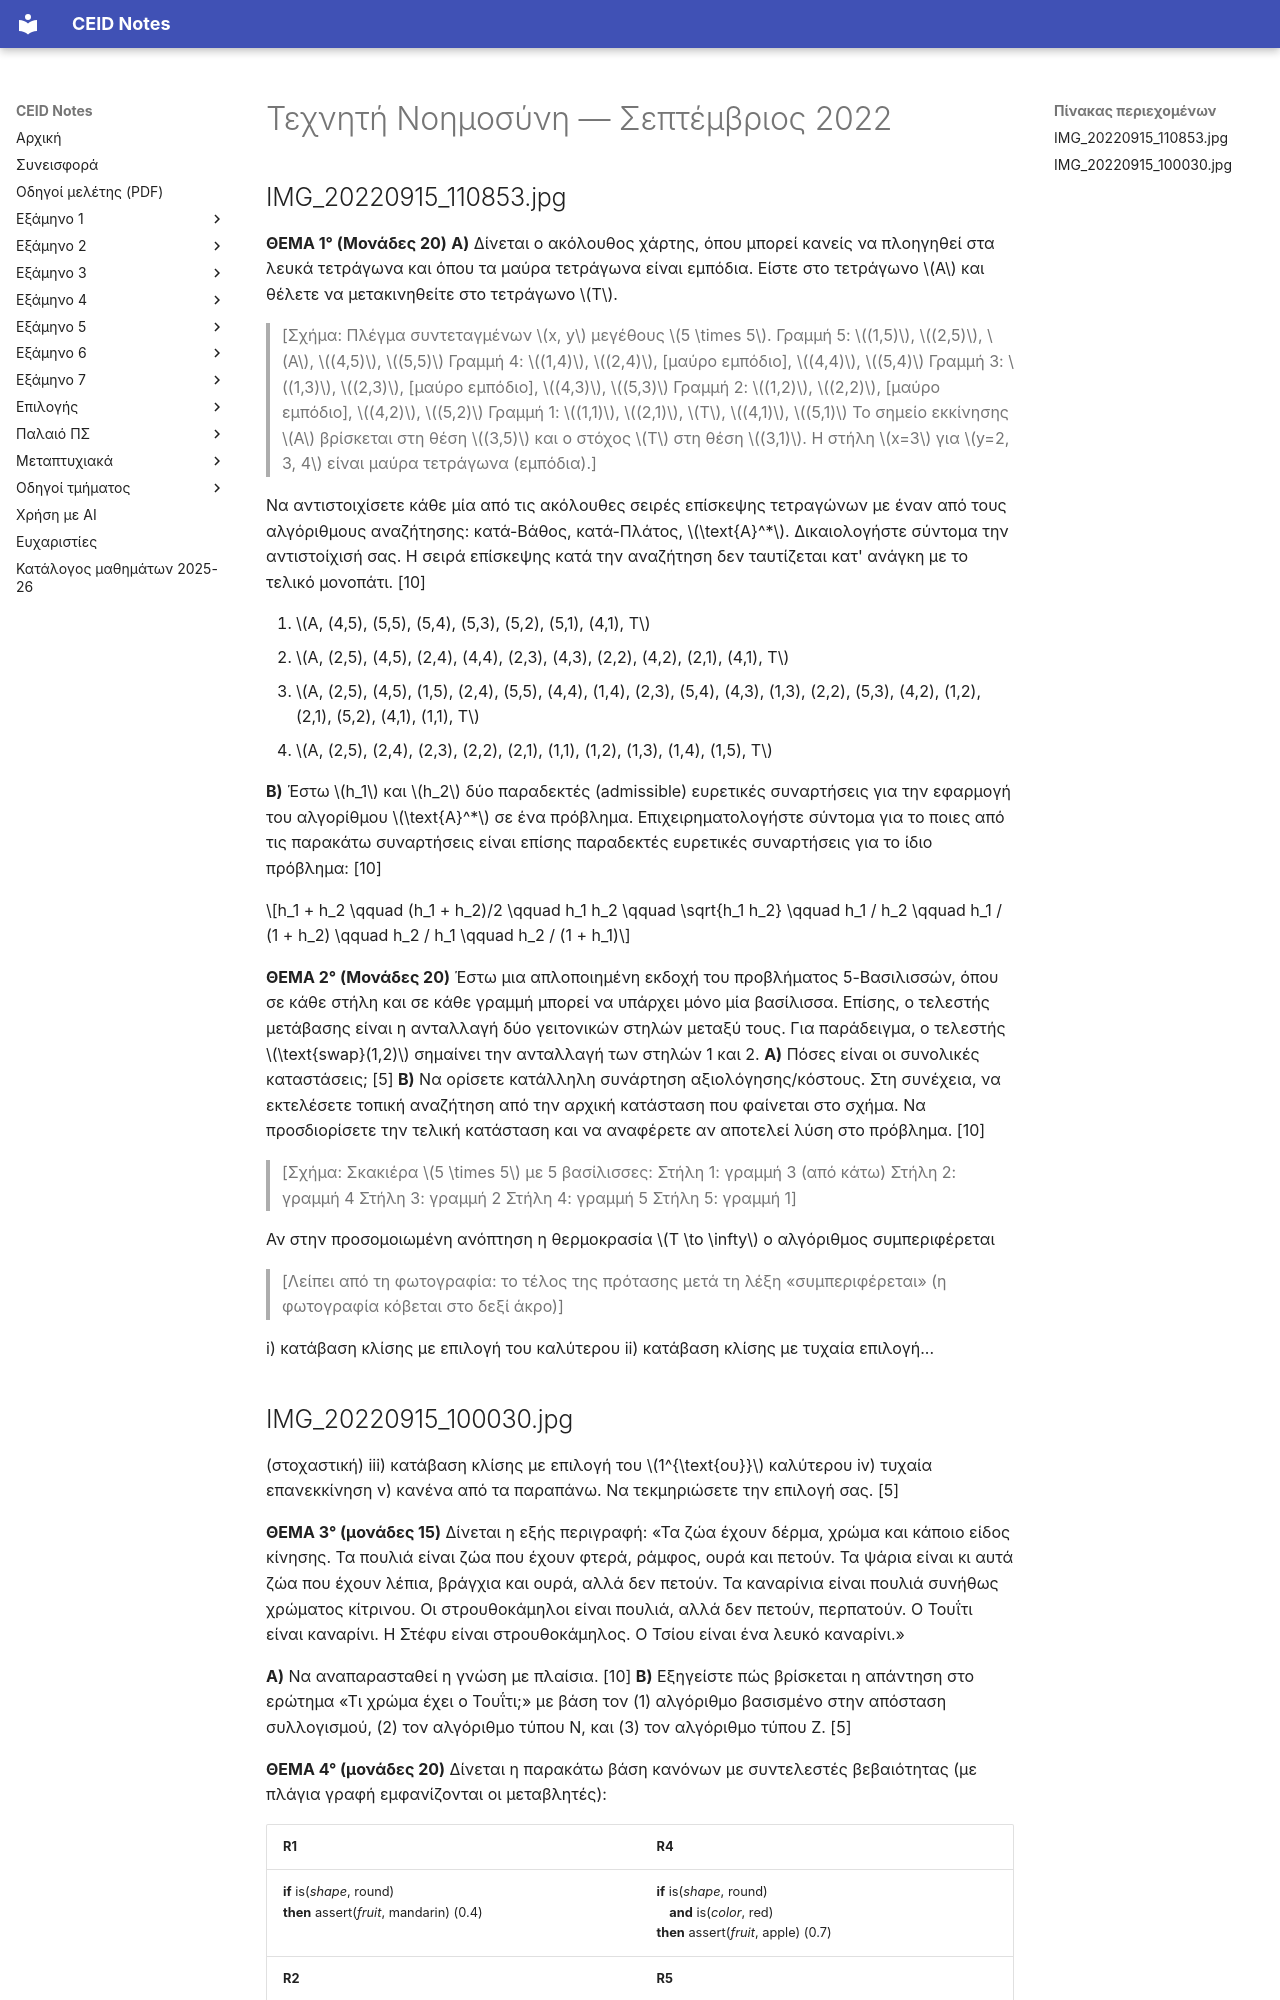

repository: kdngiorgos/ceid-notes · page: Semesters/Semester 5 (5ο Εξάμηνο)/Τεχνητή Νοημοσύνη - CEID_24Y351/Previous Exams/2022-09.html · generator: mkdocs

---
course: CEID_24Y351
session: 2022-09
label: Σεπτέμβριος 2022
sources:
- IMG_20220915_110853.jpg
- IMG_20220915_100030.jpg
format: open
duration_min: null
notes: null
transcription: verbatim
solutions: ai-unverified
---
# Τεχνητή Νοημοσύνη — Σεπτέμβριος 2022

## IMG_20220915_110853.jpg

**ΘΕΜΑ 1° (Μονάδες 20)**
**Α)** Δίνεται ο ακόλουθος χάρτης, όπου μπορεί κανείς να πλοηγηθεί στα λευκά τετράγωνα και όπου τα μαύρα τετράγωνα είναι εμπόδια. Είστε στο τετράγωνο $A$ και θέλετε να μετακινηθείτε στο τετράγωνο $T$.

> [Σχήμα: Πλέγμα συντεταγμένων $x, y$ μεγέθους $5 \times 5$.
> Γραμμή 5: $(1,5)$, $(2,5)$, $A$, $(4,5)$, $(5,5)$
> Γραμμή 4: $(1,4)$, $(2,4)$, [μαύρο εμπόδιο], $(4,4)$, $(5,4)$
> Γραμμή 3: $(1,3)$, $(2,3)$, [μαύρο εμπόδιο], $(4,3)$, $(5,3)$
> Γραμμή 2: $(1,2)$, $(2,2)$, [μαύρο εμπόδιο], $(4,2)$, $(5,2)$
> Γραμμή 1: $(1,1)$, $(2,1)$, $T$, $(4,1)$, $(5,1)$
> Το σημείο εκκίνησης $A$ βρίσκεται στη θέση $(3,5)$ και ο στόχος $T$ στη θέση $(3,1)$. Η στήλη $x=3$ για $y=2, 3, 4$ είναι μαύρα τετράγωνα (εμπόδια).]

Να αντιστοιχίσετε κάθε μία από τις ακόλουθες σειρές επίσκεψης τετραγώνων με έναν από τους αλγόριθμους αναζήτησης: κατά-Βάθος, κατά-Πλάτος, $\text{A}^*$. Δικαιολογήστε σύντομα την αντιστοίχισή σας. Η σειρά επίσκεψης κατά την αναζήτηση δεν ταυτίζεται κατ' ανάγκη με το τελικό μονοπάτι. [10]

1. $A, (4,5), (5,5), (5,4), (5,3), (5,2), (5,1), (4,1), T$
2. $A, (2,5), (4,5), (2,4), (4,4), (2,3), (4,3), (2,2), (4,2), (2,1), (4,1), T$
3. $A, (2,5), (4,5), (1,5), (2,4), (5,5), (4,4), (1,4), (2,3), (5,4), (4,3), (1,3), (2,2), (5,3), (4,2), (1,2), (2,1), (5,2), (4,1), (1,1), T$
4. $A, (2,5), (2,4), (2,3), (2,2), (2,1), (1,1), (1,2), (1,3), (1,4), (1,5), T$

**Β)** Έστω $h_1$ και $h_2$ δύο παραδεκτές (admissible) ευρετικές συναρτήσεις για την εφαρμογή του αλγορίθμου $\text{A}^*$ σε ένα πρόβλημα. Επιχειρηματολογήστε σύντομα για το ποιες από τις παρακάτω συναρτήσεις είναι επίσης παραδεκτές ευρετικές συναρτήσεις για το ίδιο πρόβλημα: [10]

$$h_1 + h_2 \qquad (h_1 + h_2)/2 \qquad h_1 h_2 \qquad \sqrt{h_1 h_2} \qquad h_1 / h_2 \qquad h_1 / (1 + h_2) \qquad h_2 / h_1 \qquad h_2 / (1 + h_1)$$

**ΘΕΜΑ 2° (Μονάδες 20)**
Έστω μια απλοποιημένη εκδοχή του προβλήματος 5-Βασιλισσών, όπου σε κάθε στήλη και σε κάθε γραμμή μπορεί να υπάρχει μόνο μία βασίλισσα. Επίσης, ο τελεστής μετάβασης είναι η ανταλλαγή δύο γειτονικών στηλών μεταξύ τους. Για παράδειγμα, ο τελεστής $\text{swap}(1,2)$ σημαίνει την ανταλλαγή των στηλών 1 και 2.
**Α)** Πόσες είναι οι συνολικές καταστάσεις; [5]
**Β)** Να ορίσετε κατάλληλη συνάρτηση αξιολόγησης/κόστους. Στη συνέχεια, να εκτελέσετε τοπική αναζήτηση από την αρχική κατάσταση που φαίνεται στο σχήμα. Να προσδιορίσετε την τελική κατάσταση και να αναφέρετε αν αποτελεί λύση στο πρόβλημα. [10]

> [Σχήμα: Σκακιέρα $5 \times 5$ με 5 βασίλισσες:
> Στήλη 1: γραμμή 3 (από κάτω)
> Στήλη 2: γραμμή 4
> Στήλη 3: γραμμή 2
> Στήλη 4: γραμμή 5
> Στήλη 5: γραμμή 1]

Αν στην προσομοιωμένη ανόπτηση η θερμοκρασία $T \to \infty$ ο αλγόριθμος συμπεριφέρεται

> [Λείπει από τη φωτογραφία: το τέλος της πρότασης μετά τη λέξη «συμπεριφέρεται» (η φωτογραφία κόβεται στο δεξί άκρο)]

i) κατάβαση κλίσης με επιλογή του καλύτερου ii) κατάβαση κλίσης με τυχαία επιλογή...
